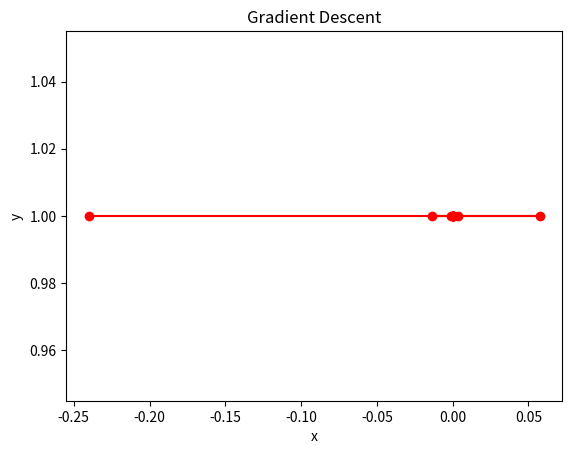
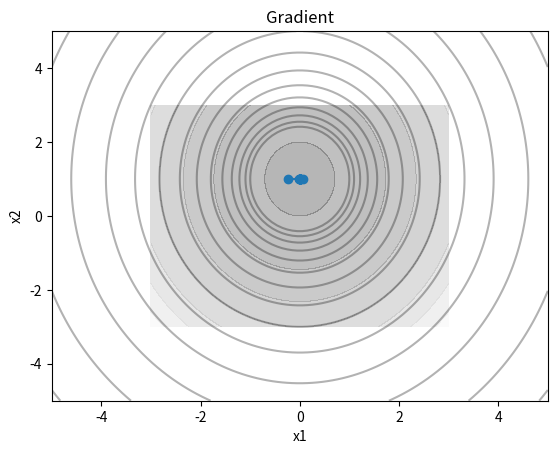
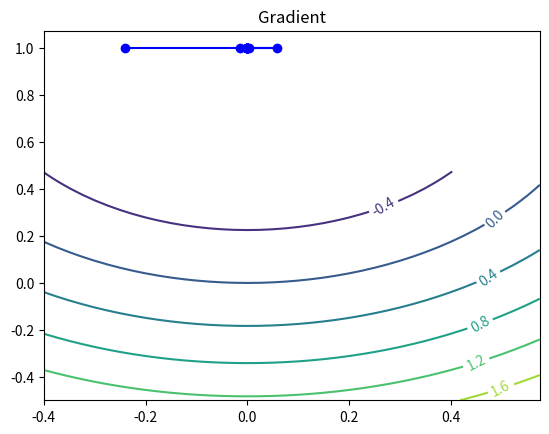

Source code (Python) for these figures, in order:
import numpy as np
import matplotlib.pyplot as plt

#def quadratic(x):
 #   return 3*x[0]**2 + 4*x[1]**2 - 2*x[0]*x[1] - 3*x[0] - 2*x[1] + 2
#def grad_quadratic(x):
 #   return np.array([6*x[0] - 2*x[1] - 3, 8*x[1] - 2*x[0] - 2])
#def quadratic(x):
 #   return x[0]**2 + x[1]**2
#def grad_quadratic(x):
 #   return np.array([2*x[0], 2*x[1]])
def quadratic(x):
    return x[0] ** 2 + x[1] ** 2 - 2 * x[1] + x[0] ** 2
def grad_quadratic(x):
    return np.array([2 * x[0] + 2 * x[0], 2 * x[1] - 2])


# Алгоритм сходящегося градиента
def gradient_descent(x_init, lr, tol, max_iter):
    x = x_init
    iter_num = 0
    x_list = []
    x_list.append(x_init)
    while iter_num < max_iter:
        grad = grad_quadratic(x)
        if np.linalg.norm(grad) < tol:
            break
        x -= lr * grad
        iter_num += 1
        x_new=list(x)
        x_list.append(x_new)
        print("Iteration {}: x = {}, f(x) = {}".format(iter_num, x, quadratic(x)))
    return x, quadratic(x), iter_num, np.array(x_list)

# Задаем начальное значение, шаг градиентного спуска, точность и максимальное число итераций
x_init = np.array([1.0, 1.0]) # изменен тип на float64
# lr = 0.12
# tol = 1e-8
# max_iter = 300

lr = 0.31
tol = 1e-7
max_iter = 100

# Выполняем алгоритм градиентного спуска
x_star, f_x_star, num_iters, x_list = gradient_descent(x_init, lr, tol, max_iter)
x_list = x_list[1:]

# Выводим результаты
print("Optimal value= ", x_star)
print("Iterations: ", num_iters)

# # Рисуем график итераций
plt.plot(x_list[:, 0], x_list[:, 1], 'o-', color='red')
plt.xlabel('x')
plt.ylabel('y')
plt.title('Gradient Descent')
plt.show()

x_vals = np.linspace(-3, 3, 100)
y_vals = np.linspace(-3, 3, 100)
x_grid, y_grid = np.meshgrid(x_vals, y_vals)
z_grid = quadratic([x_grid, y_grid])

fig, ax = plt.subplots()
ax.contourf(x_grid, y_grid, z_grid, cmap='gray', alpha=0.3)
ax.plot([p[0] for p in x_list], [p[1] for p in x_list], marker='o', markersize=1, color='red')
ax.set_xlabel('x1')
ax.set_ylabel('x2')
plt.show()
#
# # Построение графика итераций
x = np.linspace(-5, 5, 100)
y = np.linspace(-5, 5, 100)
X, Y = np.meshgrid(x, y)
Z = quadratic([X, Y])
plt.contour(X, Y, Z, levels=np.logspace(0, 5, 35), cmap='gray', alpha=0.3)
plt.plot(*zip(*x_list), '-o')
plt.title("Gradient")
plt.xlabel("x1")
plt.ylabel("x2")
plt.show()


delta = 0.025
x = np.arange(-0.4, 0.6, delta)
y = np.arange(-0.5, 0.5, delta)
X, Y = np.meshgrid(x, y)
Z = quadratic([X, Y])
fig, ax = plt.subplots()
CS = ax.contour(X, Y, Z)
ax.clabel(CS, inline=1, fontsize=10)
ax.set_title('Gradient')

# plot steepest descent iterations
x_list = np.array(x_list)
plt.plot(x_list[:, 0], x_list[:, 1], 'bo-')
plt.show()
print(x_list)

def f(x):
    return x[0] ** 2 + 2 * x[0] * x[1] + 3 * x[1] ** 2

#
print(f([32, 32])-f([31,31]))
print(f([31,31])-f([30,30]))
print(f([32, 32])-f([31,31]) >= f([31,31])-f([30,30]))
#
def g(x):
    return x[0]**2 + 2*x[1]**2 + 2*x[0]*x[1] - 6*x[0] - 8*x[1] + 13
print(g([32, 32])-g([31,31]))
print(g([31,31])-g([30,30]))
print(g([32, 32])-g([31,31]) >= g([31,31])-g([30,30]))

def d(x):
    return x[0]**2 + 2 * x[1]**2
print(d([32, 32])-d([31,31]))
print(d([31,31])-d([30,30]))
print(d([32, 32])-d([31,31]) >= d([31,31])-d([30,30]))